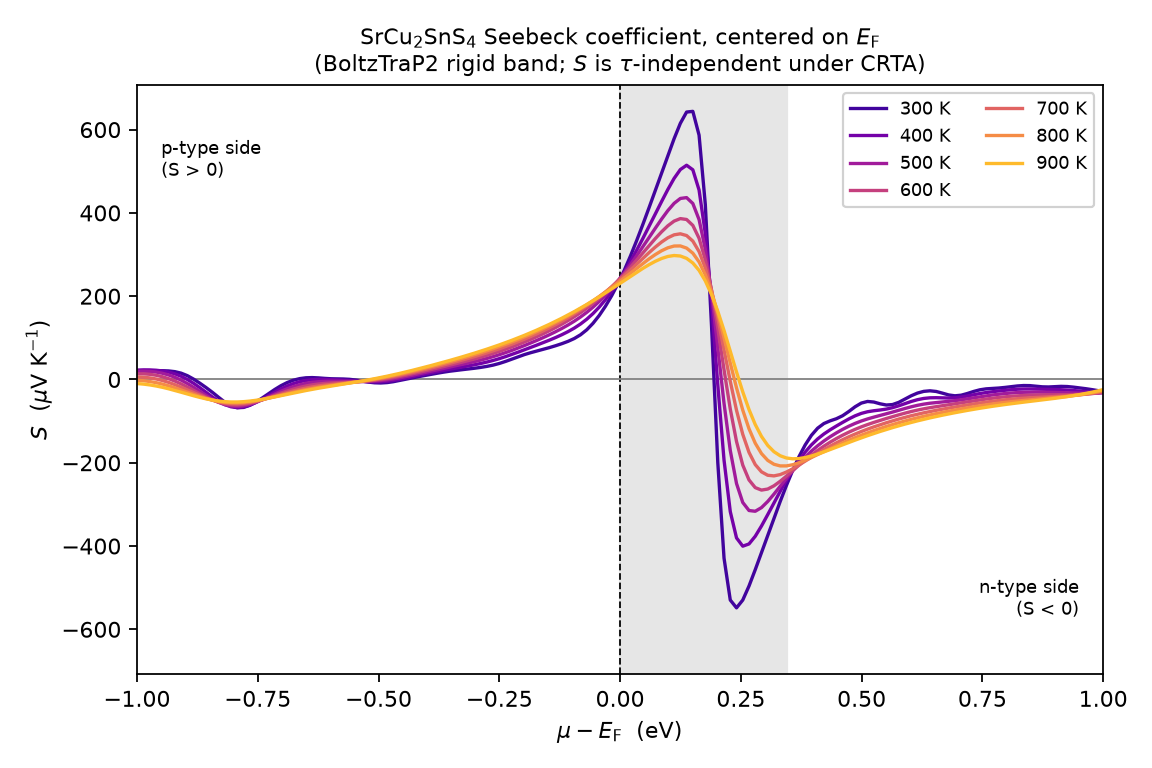

The data file committed next to this chart (first rows):
mu_minus_EF_eV, S_300K_uV_K-1, S_400K_uV_K-1, S_500K_uV_K-1, S_600K_uV_K-1, S_700K_uV_K-1, S_800K_uV_K-1, S_900K_uV_K-1
-1.489960653815658675e+00, -1.811710000000000065e+01, -9.852830000000000865e+00, -3.523519999999999985e+00, 1.585070000000000090e-01, 1.503649999999999931e+00, 1.039690000000000003e+00, -7.313419999999999366e-01
-1.477035245348815140e+00, -2.232910000000000039e+01, -1.346240000000000059e+01, -6.722459999999999880e+00, -2.704019999999999868e+00, -1.045169999999999932e+00, -1.208869999999999889e+00, -2.694259999999999877e+00
-1.464123442575093303e+00, -2.239329999999999998e+01, -1.449119999999999919e+01, -8.489770000000000039e+00, -4.825230000000000352e+00, -3.248979999999999979e+00, -3.336399999999999810e+00, -4.659660000000000579e+00
-1.451198034108248880e+00, -1.866999999999999815e+01, -1.317650000000000077e+01, -8.916550000000000864e+00, -6.217679999999999652e+00, -5.086129999999999818e+00, -5.309470000000000134e+00, -6.592289999999999317e+00
-1.438286231334527931e+00, -1.211260000000000048e+01, -1.016849999999999987e+01, -8.326579999999999870e+00, -7.014670000000000627e+00, -6.597269999999999968e+00, -7.127299999999999969e+00, -8.474149999999999849e+00
-1.425360822867683508e+00, -4.194460000000000299e+00, -6.389190000000000147e+00, -7.190479999999999983e+00, -7.429690000000000794e+00, -7.868250000000000632e+00, -8.815039999999999765e+00, -1.030200000000000138e+01
-1.412449020093962559e+00, 3.208040000000000003e+00, -2.870740000000000069e+00, -6.018349999999999866e+00, -7.703609999999999403e+00, -9.006780000000000896e+00, -1.041370000000000040e+01, -1.208309999999999995e+01
-1.399537217320240723e+00, 8.046240000000000947e+00, -5.447140000000000315e-01, -5.244979999999999976e+00, -8.051919999999999078e+00, -1.011890000000000001e+01, -1.196969999999999956e+01, -1.383050000000000068e+01
-1.386611808853396521e+00, 8.645629999999998816e+00, 3.146720000000000073e-02, -5.128109999999999502e+00, -8.624419999999998865e+00, -1.129069999999999929e+01, -1.352519999999999989e+01, -1.555779999999999852e+01
-1.373700006079675351e+00, 4.780510000000000481e+00, -1.071180000000000021e+00, -5.696269999999999278e+00, -9.488709999999999312e+00, -1.257890000000000086e+01, -1.511289999999999978e+01, -1.727609999999999957e+01
-1.360774597612830927e+00, -1.399929999999999897e+00, -3.140269999999999673e+00, -6.783489999999999576e+00, -1.064219999999999899e+01, -1.401149999999999984e+01, -1.675229999999999819e+01, -1.899060000000000059e+01
-1.347862794839109979e+00, -6.360990000000000144e+00, -5.212979999999999947e+00, -8.149840000000001083e+00, -1.204550000000000054e+01, -1.559460000000000157e+01, -1.845049999999999812e+01, -2.069960000000000022e+01
-1.334937386372265555e+00, -7.884729999999999350e+00, -6.658629999999999605e+00, -9.624189999999998690e+00, -1.366000000000000014e+01, -1.732130000000000081e+01, -2.020240000000000080e+01, -2.239359999999999928e+01
-1.322025583598543941e+00, -6.443100000000000271e+00, -7.492600000000000371e+00, -1.118319999999999936e+01, -1.546879999999999988e+01, -1.917729999999999890e+01, -2.199220000000000041e+01, -2.405509999999999948e+01
-1.309113780824822992e+00, -4.207579999999999210e+00, -8.224660000000000082e+00, -1.292759999999999998e+01, -1.747439999999999927e+01, -2.114079999999999870e+01, -2.379330000000000211e+01, -2.565830000000000055e+01
-1.296188372357978569e+00, -3.300060000000000215e+00, -9.444350000000000023e+00, -1.498889999999999922e+01, -1.967729999999999890e+01, -2.317790000000000106e+01, -2.556739999999999924e+01, -2.716999999999999815e+01
-1.283276569584257398e+00, -4.528369999999999784e+00, -1.146579999999999977e+01, -1.743779999999999930e+01, -2.205239999999999867e+01, -2.523699999999999832e+01, -2.726449999999999818e+01, -2.855010000000000048e+01
-1.270351161117413197e+00, -7.218119999999999870e+00, -1.424569999999999936e+01, -2.024609999999999843e+01, -2.453450000000000131e+01, -2.724530000000000030e+01, -2.882319999999999993e+01, -2.975339999999999918e+01
-1.257439358343691360e+00, -1.030090000000000039e+01, -1.757179999999999964e+01, -2.330320000000000036e+01, -2.701589999999999847e+01, -2.910940000000000083e+01, -3.017340000000000089e+01, -3.073200000000000287e+01
-1.244527555569970412e+00, -1.357760000000000034e+01, -2.128770000000000095e+01, -2.644650000000000034e+01, -2.935169999999999746e+01, -3.071989999999999554e+01, -3.124050000000000082e+01, -3.143850000000000122e+01
-1.231602147103125988e+00, -1.776919999999999789e+01, -2.530100000000000193e+01, -2.946320000000000050e+01, -3.136840000000000117e+01, -3.195939999999999870e+01, -3.195139999999999958e+01, -3.183009999999999806e+01
-1.218690344329405040e+00, -2.342469999999999786e+01, -2.935859999999999914e+01, -3.207150000000000034e+01, -3.287640000000000384e+01, -3.271419999999999817e+01, -3.224159999999999826e+01, -3.187249999999999517e+01
-1.205764935862560616e+00, -2.972560000000000002e+01, -3.285949999999999704e+01, -3.393229999999999791e+01, -3.369369999999999976e+01, -3.288820000000000476e+01, -3.206210000000000093e+01, -3.154370000000000118e+01
-1.192853133088838780e+00, -3.437669999999999959e+01, -3.500070000000000192e+01, -3.472729999999999961e+01, -3.367849999999999966e+01, -3.241639999999999588e+01, -3.138599999999999923e+01, -3.083700000000000330e+01
-1.179927724621995244e+00, -3.531929999999999836e+01, -3.522520000000000095e+01, -3.426919999999999789e+01, -3.275999999999999801e+01, -3.127490000000000236e+01, -3.021189999999999998e+01, -2.976229999999999976e+01
-1.167015921848273408e+00, -3.264190000000000680e+01, -3.355649999999999977e+01, -3.256519999999999726e+01, -3.095159999999999556e+01, -2.948410000000000153e+01, -2.856450000000000244e+01, -2.834639999999999915e+01
-1.154104119074552459e+00, -2.831680000000000064e+01, -3.049910000000000210e+01, -2.978589999999999804e+01, -2.833910000000000196e+01, -2.710369999999999990e+01, -2.649289999999999878e+01, -2.663219999999999743e+01
-1.141178710607708036e+00, -2.431850000000000023e+01, -2.664349999999999952e+01, -2.617060000000000031e+01, -2.505359999999999943e+01, -2.422290000000000276e+01, -2.406599999999999895e+01, -2.467609999999999815e+01
-1.128266907833986199e+00, -2.116689999999999827e+01, -2.233399999999999963e+01, -2.193759999999999977e+01, -2.124249999999999972e+01, -2.094919999999999760e+01, -2.136739999999999995e+01, -2.254589999999999961e+01
-1.115341499367142664e+00, -1.795909999999999940e+01, -1.761129999999999995e+01, -1.724809999999999732e+01, -1.705130000000000123e+01, -1.739989999999999881e+01, -1.849140000000000228e+01, -2.031769999999999854e+01
-1.102429696593420827e+00, -1.353840000000000110e+01, -1.238529999999999909e+01, -1.222439999999999927e+01, -1.262030000000000030e+01, -1.369730000000000025e+01, -1.553919999999999924e+01, -1.807420000000000115e+01
-1.089504288126576625e+00, -7.510720000000000063e+00, -6.653260000000000396e+00, -6.993039999999999701e+00, -8.089959999999999596e+00, -9.966700000000001225e+00, -1.261660000000000004e+01, -1.590180000000000149e+01
-1.076592485352855455e+00, -3.290609999999999924e-01, -6.110220000000000651e-01, -1.718160000000000132e+00, -3.607839999999999936e+00, -6.337180000000000035e+00, -9.832390000000000185e+00, -1.388949999999999996e+01
-1.063680682579133840e+00, 7.093710000000000626e+00, 5.368259999999999366e+00, 3.393790000000000084e+00, 6.691510000000000513e-01, -2.940749999999999975e+00, -7.297150000000000247e+00, -1.212629999999999875e+01
-1.050755274112290083e+00, 1.364040000000000141e+01, 1.083610000000000007e+01, 8.115130000000000621e+00, 4.578430000000000000e+00, 8.888730000000000242e-02, -5.121109999999999829e+00, -1.069950000000000045e+01
-1.037843471338568468e+00, 1.828010000000000090e+01, 1.540230000000000032e+01, 1.223120000000000118e+01, 7.959840000000000693e+00, 2.619419999999999860e+00, -3.411779999999999813e+00, -9.692130000000000578e+00
-1.024918062871724045e+00, 2.061689999999999756e+01, 1.885259999999999891e+01, 1.557049999999999912e+01, 1.066420000000000101e+01, 4.523859999999999992e+00, -2.270589999999999886e+00, -9.179549999999998988e+00
-1.012006260098002874e+00, 2.118219999999999814e+01, 2.118609999999999971e+01, 1.801759999999999806e+01, 1.255960000000000143e+01, 5.684989999999999988e+00, -1.788869999999999960e+00, -9.226010000000000488e+00
-9.990944573242812599e-01, 2.097109999999999985e+01, 2.254870000000000019e+01, 1.950489999999999924e+01, 1.353319999999999901e+01, 5.999909999999999854e+00, -2.042950000000000266e+00, -9.880449999999999733e+00
-9.861690488574376134e-01, 2.074480000000000146e+01, 2.311359999999999815e+01, 1.999010000000000176e+01, 1.349080000000000013e+01, 5.384850000000000136e+00, -3.088779999999999859e+00, -1.117220000000000013e+01
-9.732572460837158879e-01, 2.078539999999999921e+01, 2.298580000000000112e+01, 1.943080000000000140e+01, 1.235550000000000104e+01, 3.780610000000000248e+00, -4.956180000000000696e+00, -1.310659999999999847e+01
-9.603318376168714643e-01, 2.099990000000000023e+01, 2.215269999999999939e+01, 1.776560000000000272e+01, 1.006859999999999999e+01, 1.158919999999999950e+00, -7.643010000000000304e+00, -1.566169999999999973e+01
-9.474200348431504048e-01, 2.106259999999999977e+01, 2.047259999999999991e+01, 1.490909999999999869e+01, 6.595329999999999693e+00, -2.469949999999999868e+00, -1.110989999999999966e+01, -1.878509999999999991e+01
-9.344946263763060923e-01, 2.050970000000000226e+01, 1.769430000000000192e+01, 1.076470000000000127e+01, 1.937130000000000019e+00, -7.049069999999999503e+00, -1.527659999999999840e+01, -2.239350000000000307e+01
-9.215828236025850329e-01, 1.877000000000000313e+01, 1.351019999999999932e+01, 5.257970000000000255e+00, -3.850719999999999921e+00, -1.246729999999999983e+01, -2.001989999999999981e+01, -2.637389999999999901e+01
-9.086710208288633073e-01, 1.516940000000000133e+01, 7.651309999999999611e+00, -1.614470000000000072e+00, -1.063959999999999972e+01, -1.855480000000000018e+01, -2.517620000000000147e+01, -3.058739999999999881e+01
-8.957456123620188837e-01, 9.167630000000000834e+00, 1.337119999999999975e-02, -9.734230000000000160e+00, -1.821249999999999858e+01, -2.508300000000000196e+01, -3.054660000000000153e+01, -3.487550000000000239e+01
-8.828338095882979353e-01, 8.673440000000000039e-01, -9.243579999999999686e+00, -1.882899999999999707e+01, -2.626009999999999778e+01, -3.177300000000000324e+01, -3.590700000000000358e+01, -3.906900000000000261e+01
-8.699084011214535117e-01, -8.908760000000000900e+00, -1.970289999999999964e+01, -2.847220000000000084e+01, -3.439109999999999445e+01, -3.831029999999999802e+01, -4.102250000000000085e+01, -4.299830000000000041e+01
-8.569965983477325633e-01, -1.942670000000000030e+01, -3.079119999999999635e+01, -3.810989999999999611e+01, -4.215940000000000509e+01, -4.436809999999999832e+01, -4.566320000000000334e+01, -4.650410000000000110e+01
-8.440711898808881397e-01, -3.068649999999999878e+01, -4.183220000000000027e+01, -4.710379999999999967e+01, -4.910320000000000107e+01, -4.963530000000000086e+01, -4.962259999999999849e+01, -4.944879999999999853e+01
-8.311593871071664141e-01, -4.274490000000000123e+01, -5.198899999999999721e+01, -5.478960000000000008e+01, -5.479540000000000077e+01, -5.384640000000000271e+01, -5.273380000000000223e+01, -5.172470000000000567e+01
-8.182475843334453547e-01, -5.445940000000000225e+01, -6.025189999999999912e+01, -6.056450000000000244e+01, -5.889779999999999660e+01, -5.680889999999999418e+01, -5.488280000000000314e+01, -5.326109999999999900e+01
-8.053221758666010421e-01, -6.349819999999999709e+01, -6.565479999999999450e+01, -6.399810000000000088e+01, -6.120739999999999981e+01, -5.842130000000000223e+01, -5.601539999999999964e+01, -5.402670000000000528e+01
-7.924103730928799827e-01, -6.787479999999999336e+01, -6.762489999999999668e+01, -6.492159999999999798e+01, -6.168030000000000257e+01, -5.867949999999999733e+01, -5.613839999999999719e+01, -5.402940000000000254e+01
-7.794849646260355591e-01, -6.713439999999999941e+01, -6.617430000000000234e+01, -6.344830000000000325e+01, -6.042629999999999768e+01, -5.766879999999999740e+01, -5.531340000000000146e+01, -5.331190000000000140e+01
-7.665731618523138335e-01, -6.211519999999999442e+01, -6.180930000000000035e+01, -5.991940000000000310e+01, -5.767670000000000385e+01, -5.554610000000000269e+01, -5.364650000000000318e+01, -5.194539999999999935e+01
-7.536613590785928851e-01, -5.414189999999999969e+01, -5.529159999999999542e+01, -5.480930000000000035e+01, -5.373989999999999867e+01, -5.251580000000000581e+01, -5.127429999999999666e+01, -5.002170000000000272e+01
-7.407359506117484615e-01, -4.449109999999999587e+01, -4.742759999999999820e+01, -4.863559999999999661e+01, -4.895660000000000167e+01, -4.880640000000000356e+01, -4.835119999999999862e+01, -4.764480000000000359e+01
-7.278241478380275131e-01, -3.419930000000000092e+01, -3.895430000000000348e+01, -4.189620000000000033e+01, -4.366549999999999443e+01, -4.464950000000000330e+01, -4.503580000000000183e+01, -4.492340000000000089e+01
... 172 more rows
